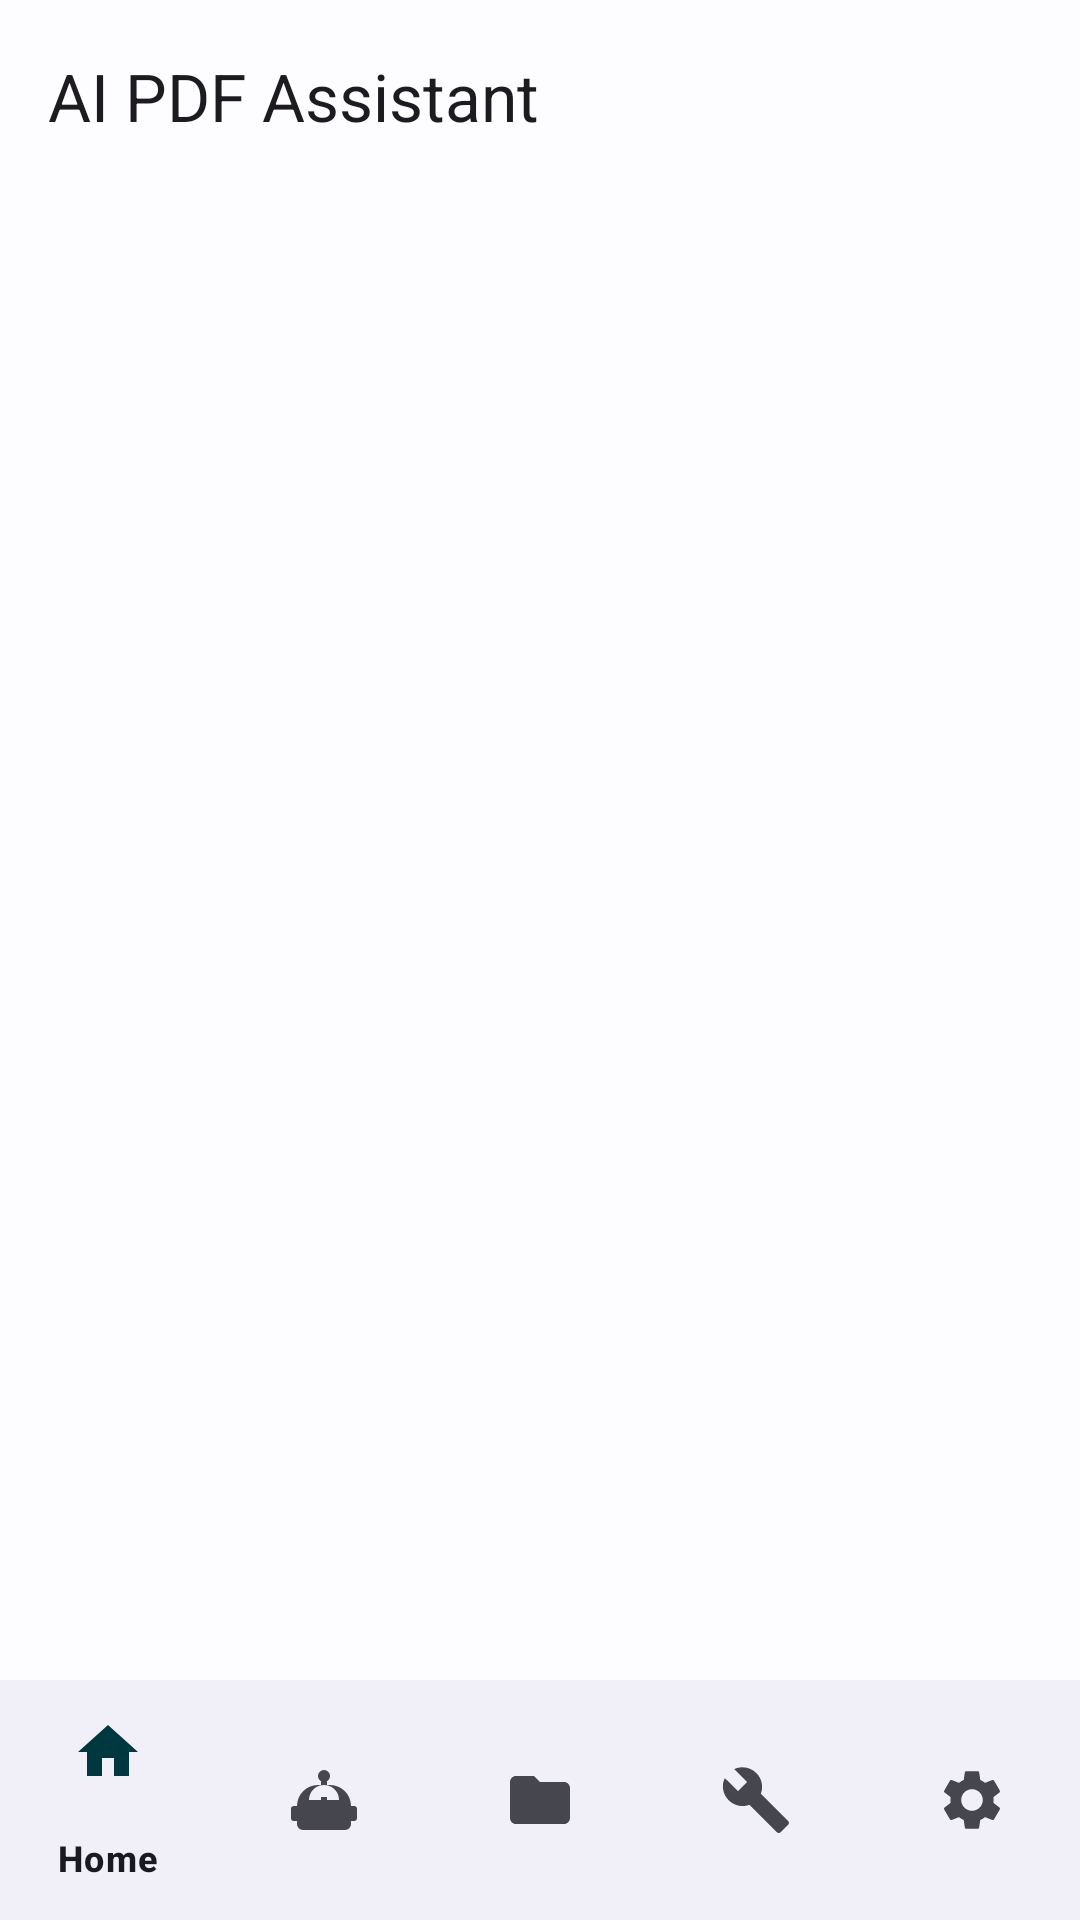

The Android layout XML behind this screen, and the referenced resources:
<!-- AndroidManifest.xml: application theme Theme.AiPdf -->
<!-- res/layout/activity_main.xml -->
<?xml version="1.0" encoding="utf-8"?>
<androidx.coordinatorlayout.widget.CoordinatorLayout
    xmlns:android="http://schemas.android.com/apk/res/android"
    xmlns:app="http://schemas.android.com/apk/res-auto"
    android:layout_width="match_parent"
    android:layout_height="match_parent">

    <com.google.android.material.appbar.AppBarLayout
        android:id="@+id/appBar"
        android:layout_width="match_parent"
        android:layout_height="wrap_content"
        android:background="?attr/colorSurface">

        <com.google.android.material.appbar.MaterialToolbar
            android:id="@+id/toolbar"
            android:layout_width="match_parent"
            android:layout_height="?attr/actionBarSize"
            android:background="?attr/colorSurface"
            app:title="@string/app_name" />
    </com.google.android.material.appbar.AppBarLayout>

    <androidx.fragment.app.FragmentContainerView
        android:id="@+id/nav_host"
        android:layout_width="match_parent"
        android:layout_height="match_parent"
        android:layout_marginBottom="80dp"
        app:layout_behavior="@string/appbar_scrolling_view_behavior" />

    <com.google.android.material.bottomnavigation.BottomNavigationView
        android:id="@+id/bottom_nav"
        android:layout_width="match_parent"
        android:layout_height="wrap_content"
        android:layout_gravity="bottom"
        android:background="?attr/colorSurfaceContainer"
        app:menu="@menu/bottom_nav" />
</androidx.coordinatorlayout.widget.CoordinatorLayout>
<!-- resources referenced by this layout -->
<resources>
  <string name="app_name">AI PDF Assistant</string>
  <style name="Theme.AiPdf" parent="Theme.Material3.DayNight.NoActionBar">
          <item name="colorPrimary">@color/md_primary</item>
          <item name="colorOnPrimary">@color/md_on_primary</item>
          <item name="colorPrimaryContainer">@color/md_primary_container</item>
          <item name="colorOnPrimaryContainer">@color/md_on_primary_container</item>
          <item name="colorSecondary">@color/md_secondary</item>
          <item name="colorOnSecondary">@color/md_on_secondary</item>
          <item name="colorSecondaryContainer">@color/md_secondary_container</item>
          <item name="colorOnSecondaryContainer">@color/md_on_secondary_container</item>
          <item name="android:colorBackground">@color/md_background</item>
          <item name="colorOnBackground">@color/md_on_background</item>
          <item name="colorSurface">@color/md_surface</item>
          <item name="colorOnSurface">@color/md_on_surface</item>
          <item name="colorSurfaceVariant">@color/md_surface_variant</item>
          <item name="colorOnSurfaceVariant">@color/md_on_surface_variant</item>
          <item name="colorOutline">@color/md_outline</item>
          <item name="colorError">@color/md_error</item>
          <item name="colorOnError">@color/md_on_error</item>
          <item name="colorErrorContainer">@color/md_error_container</item>
          <item name="colorOnErrorContainer">@color/md_on_error_container</item>
          <item name="colorSurfaceContainer">@color/md_surface_container</item>
          <item name="colorSurfaceContainerHigh">@color/md_surface_container_high</item>
          <item name="android:statusBarColor">@color/md_background</item>
          <item name="android:navigationBarColor">@color/md_background</item>
          <item name="android:windowLightStatusBar">true</item>
      </style>
  <color name="md_primary">#4F46E5</color>
  <color name="md_on_primary">#FFFFFF</color>
  <color name="md_primary_container">#E0E0FF</color>
  <color name="md_on_primary_container">#1A1A80</color>
  <color name="md_secondary">#00B8D4</color>
  <color name="md_on_secondary">#FFFFFF</color>
  <color name="md_secondary_container">#C0F0F8</color>
  <color name="md_on_secondary_container">#003840</color>
  <color name="md_background">#FDFDFF</color>
  <color name="md_on_background">#1A1B22</color>
  <color name="md_surface">#FDFDFF</color>
  <color name="md_on_surface">#1A1B22</color>
  <color name="md_surface_variant">#E3E1EC</color>
  <color name="md_on_surface_variant">#46464F</color>
  <color name="md_outline">#777680</color>
  <color name="md_error">#BA1A1A</color>
  <color name="md_on_error">#FFFFFF</color>
  <color name="md_error_container">#FFDAD6</color>
  <color name="md_on_error_container">#410002</color>
  <color name="md_surface_container">#F1F0F9</color>
  <color name="md_surface_container_high">#EBE9F3</color>
</resources>
